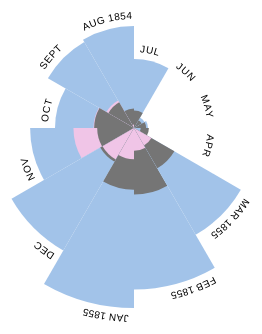
D3 v3 page, settled after 480 driven frames (8 s of simulated time); the page loaded 1 data file(s).


			var nightingale = Chart.rose(),
				format = d3.time.format('%m/%Y'),
				causes = ['disease', 'wounds', 'other'],
				labels = ['Jan 1855', 'Feb 1855', 'Mar 1855', 'Apr ', 'May ', 'Jun  ', 'Jul ', 'Aug 1854', 'Sept ', 'Oct ', 'Nov ', 'Dec '];
           
		     
			d3.select('body').append('h2')
				.attr('class', 'margin')

			d3.json( 'data.json', function( data ) {
			
				data.forEach( function(item) { 
					item.date = format.parse(item.date);
					//for every month
					item.label = labels[item.date.getMonth()];
					//annual Mortality rate per 1000 calculated as D/S soldiers died each month
					// therefore for 12 months 12*D/S and to scale to 1000 12000*D/S
					// for each factor of death 12000*D/S*cause or factor 
					//D/S can be calculated as number of deaths in by single cause/size of army
					item.disease = item.disease * 12000 / item.army_size;
					item.wounds  = item.wounds  * 12000 / item.army_size;
					item.other   = item.other   * 12000 / item.army_size;
				} );  



				var dataset1 = data.slice(0,12); //March 1854-April 1855
				
				figure = d3.select( 'body' )
					.append( 'figure' );
				
			
				var max = d3.max(data, function(item){ return d3.max([item.disease,item.wounds,item.other])});
            
				nightingale.legend( causes )
					.width( 400 )
					.height( 500 )
					.domain( [0, Math.sqrt(max*12 / Math.PI)] )
					.angle( function(item) { return item.date.getMonth(); } )
					.area( function(item, i) { return [item.disease, item.wounds, item.other]; } );			
                
				
				figure.datum( dataset1 )
					.call( nightingale );
			
			});	

			

		
// ── script2.js

var Chart = {};

Chart.rose = function() {

	var margin = {'top': 20, 'right': 20, 'bottom': 20, 'left': 20},

		radiusScale = d3.scale.linear(),
		angleScale = d3.scale.linear().range( [3*Math.PI, Math.PI ] ),
		label = function(d) { return d.label; },
		delay = 1000,
		duration = 100,
		canvas, graph, centerX, centerY, numWedges, wedgeGroups, wedges, legendGroup;

	// Arc Generator:
	var arc = d3.svg.arc()
		//.innerRadius( 0 )
		.outerRadius( function(d,i) { return radiusScale( d.radius ); } )
		.startAngle( function(d,i) { return angleScale( d.angle ); } );

	function chart( selection ) {

		selection.each( function( data ) {
			numWedges = data.length;
			data = standardizeData( data );

			// Update the chart parameters:
			updateParams();

			// Create the chart base:
			createBase( this );

			// Create the wedges:
			createWedges( data );

		});

	}; // end FUNCTION chart()

	//
	function standardizeData( data ) {
	
		data = data.map( function(d, i) {
			return {
				'angle': angle.call(data, d, i),
				'area': area.call(data, d, i),
				'label': label.call(data, d, i)			
			};
		});

		return data.map( function(d, i) {
			return {
				'angle': d.angle,
				'label': d.label,
				'radius': d.area.map( function(area) {
					return Math.sqrt( area*numWedges / Math.PI );
				})
			}
		})
	}; // end FUNCTION formatData()

	//
	function updateParams() {
		// Update the arc generator:
		arc.endAngle( function(d,i) { return angleScale( d.angle ) + (Math.PI / (numWedges/2)); } );

		// Determine the chart center:
		centerX = (width - margin.left - margin.right) / 2;
		centerY = (height - margin.top - margin.bottom) / 2;

		// Update the radius scale:
		radiusScale.domain( domain )
			.range( [0, d3.min( [centerX, centerY] ) ] );

		// Update the angle scale:
		angleScale.domain( [0, numWedges] );		
	}; // end FUNCTION updateParams()

	// 
	function createBase( selection ) {

		// Create the SVG element:
		canvas = d3.select( selection ).append('svg:svg')
			.attr('width', width)
			.attr('height', height)

		// Create the graph element:
		graph = canvas.append('svg:g')
			.attr('transform', 'translate(' + (centerX + margin.left) + ',' + (centerY + margin.top) + ')');

	};


	function createWedges( data ) {

		// Create the wedge groups:
		wedgeGroups = graph.selectAll('.wedgeGroup')
			.data( data )
		  .enter().append('svg:g')
		  	.attr('transform', 'scale(0,0)');

		// Create the wedges:
		wedges = wedgeGroups.selectAll('.wedge')
		  	.data( function(d) { 
		  		var ids = d3.range(0, legend.length);

		  		ids.sort( function(a,b) { 
			  		var val2 = d.radius[b],
			  			val1 = d.radius[a]
			  		return  val2 - val1; 
			  	});
			  	return ids.map( function(i) {
			  		return {
			  			'legend': legend[i],
			  			'radius': d.radius[i],
			  			'angle': d.angle
			  		};
			  	});
		  	})
		  .enter().append('svg:path')
		  	.attr('class', function(d) { return 'wedge ' + d.legend; })
		  	.attr('d', arc );

		// Append title tooltips:
		wedges.append('svg:title')
			.text( function(d) { return d.legend + ': ' + Math.floor(Math.pow(d.radius,2) * Math.PI / numWedges); });

		// Transition the wedges to view:
		wedgeGroups.transition()
			.delay( delay )
			.duration( function(d,i) { 
				return duration*i;
			})
			.attr('transform', 'scale(1,1)');

		// Append labels to the wedgeGroups:
		var numLabels = d3.selectAll('.label-path')[0].length;
		
		wedgeGroups.selectAll('.label-path')
			.data( function(d,i) { 
				return [
					{
						'index': i,
						'angle': d.angle,
						'radius': d3.max( d.radius.concat( [23] ) )
					}
				];
			} )
		  .enter().append('svg:path')
		  	.attr('class', 'label-path')
		  	.attr('id', function(d) {
		  		return 'label-path' + (d.index + numLabels);
		  	})
			.attr('d', arc)
		  	.attr('fill', 'none')
		  	.attr('stroke', 'none');

		wedgeGroups.selectAll('.label')
			.data( function(d,i) { 
				return [
					{
						'index': i,
						'label': d.label
					}
				];
			} )
		  .enter().append('svg:text')
	   		.attr('class', 'label')
	   		.attr('text-anchor', 'start')
	   		.attr('x', 5)
	   		.attr('dy', '-.71em')
	   		.attr('text-align', 'center')
	  		.append('textPath')
	  			.attr('xlink:href', function(d,i) { 
	  				return '#label-path' + (d.index + numLabels);
	  			})
	  			.text( function(d) { return d.label; } );

	}; // end FUNCTION createWedges()	

	// Set/Get: margin
	chart.margin = function( _ ) {
		if (!arguments.length) return margin;
		margin = _;
		return chart;
	};

	// Set/Get: width
	chart.width = function( _ ) {
		if (!arguments.length) return width;
		width = _;
		return chart;
	};

	// Set/Get: height
	chart.height = function( _ ) {
		if (!arguments.length) return height;
		height = _;
		return chart;
	};

	// Set/Get: area
	chart.area = function( _ ) {
		if (!arguments.length) return area;
		area = _;
		return chart;
	};

	// Set/Get: angle
	chart.angle = function( _ ) {
		if (!arguments.length) return angle;
		angle = _;
		return chart;
	};

	// Set/Get: label
	chart.label = function( _ ) {
		if (!arguments.length) return label;
		label = _;
		return chart;
	};

	// Set/Get: domain
	chart.domain = function( _ ) {
		if (!arguments.length) return domain;
		domain = _;
		return chart;
	};

	// Set/Get: legend
	chart.legend = function( _ ) {
		if (!arguments.length) return legend;
		legend = _;
		return chart;
	};

	// Set/Get: delay
	chart.delay = function( _ ) {
		if (!arguments.length) return delay;
		delay = _;
		return chart;
	};

	// Set/Get: duration
	chart.duration = function( _ ) {
		if (!arguments.length) return duration;
		duration = _;
		return chart;
	};

	 return chart;


};


### data: data.json
[
 {
  "date": "4/1854",
  "army_size": 8571,
  "disease": 1,
  "wounds": 0,
  "other": 5
 },
 {
  "date": "5/1854",
  "army_size": 23333,
  "disease": 12,
  "wounds": 0,
  "other": 9
 },
 {
  "date": "6/1854",
  "army_size": 28333,
  "disease": 11,
  "wounds": 0,
  "other": 6
 },
 {
  "date": "7/1854",
  "army_size": 28722,
  "disease": 359,
  "wounds": 0,
  "other": 23
 },
 {
  "date": "8/1854",
  "army_size": 30246,
  "disease": 828,
  "wounds": 1,
  "other": 30
 },
 {
  "date": "9/1854",
  "army_size": 30290,
  "disease": 788,
  "wounds": 81,
  "other": 70
 },
 {
  "date": "10/1854",
  "army_size": 30643,
  "disease": 503,
  "wounds": 132,
  "other": 128
 },
 {
  "date": "11/1854",
  "army_size": 29736,
  "disease": 844,
  "wounds": 287,
  "other": 106
 },
 "... 16 more items"
]